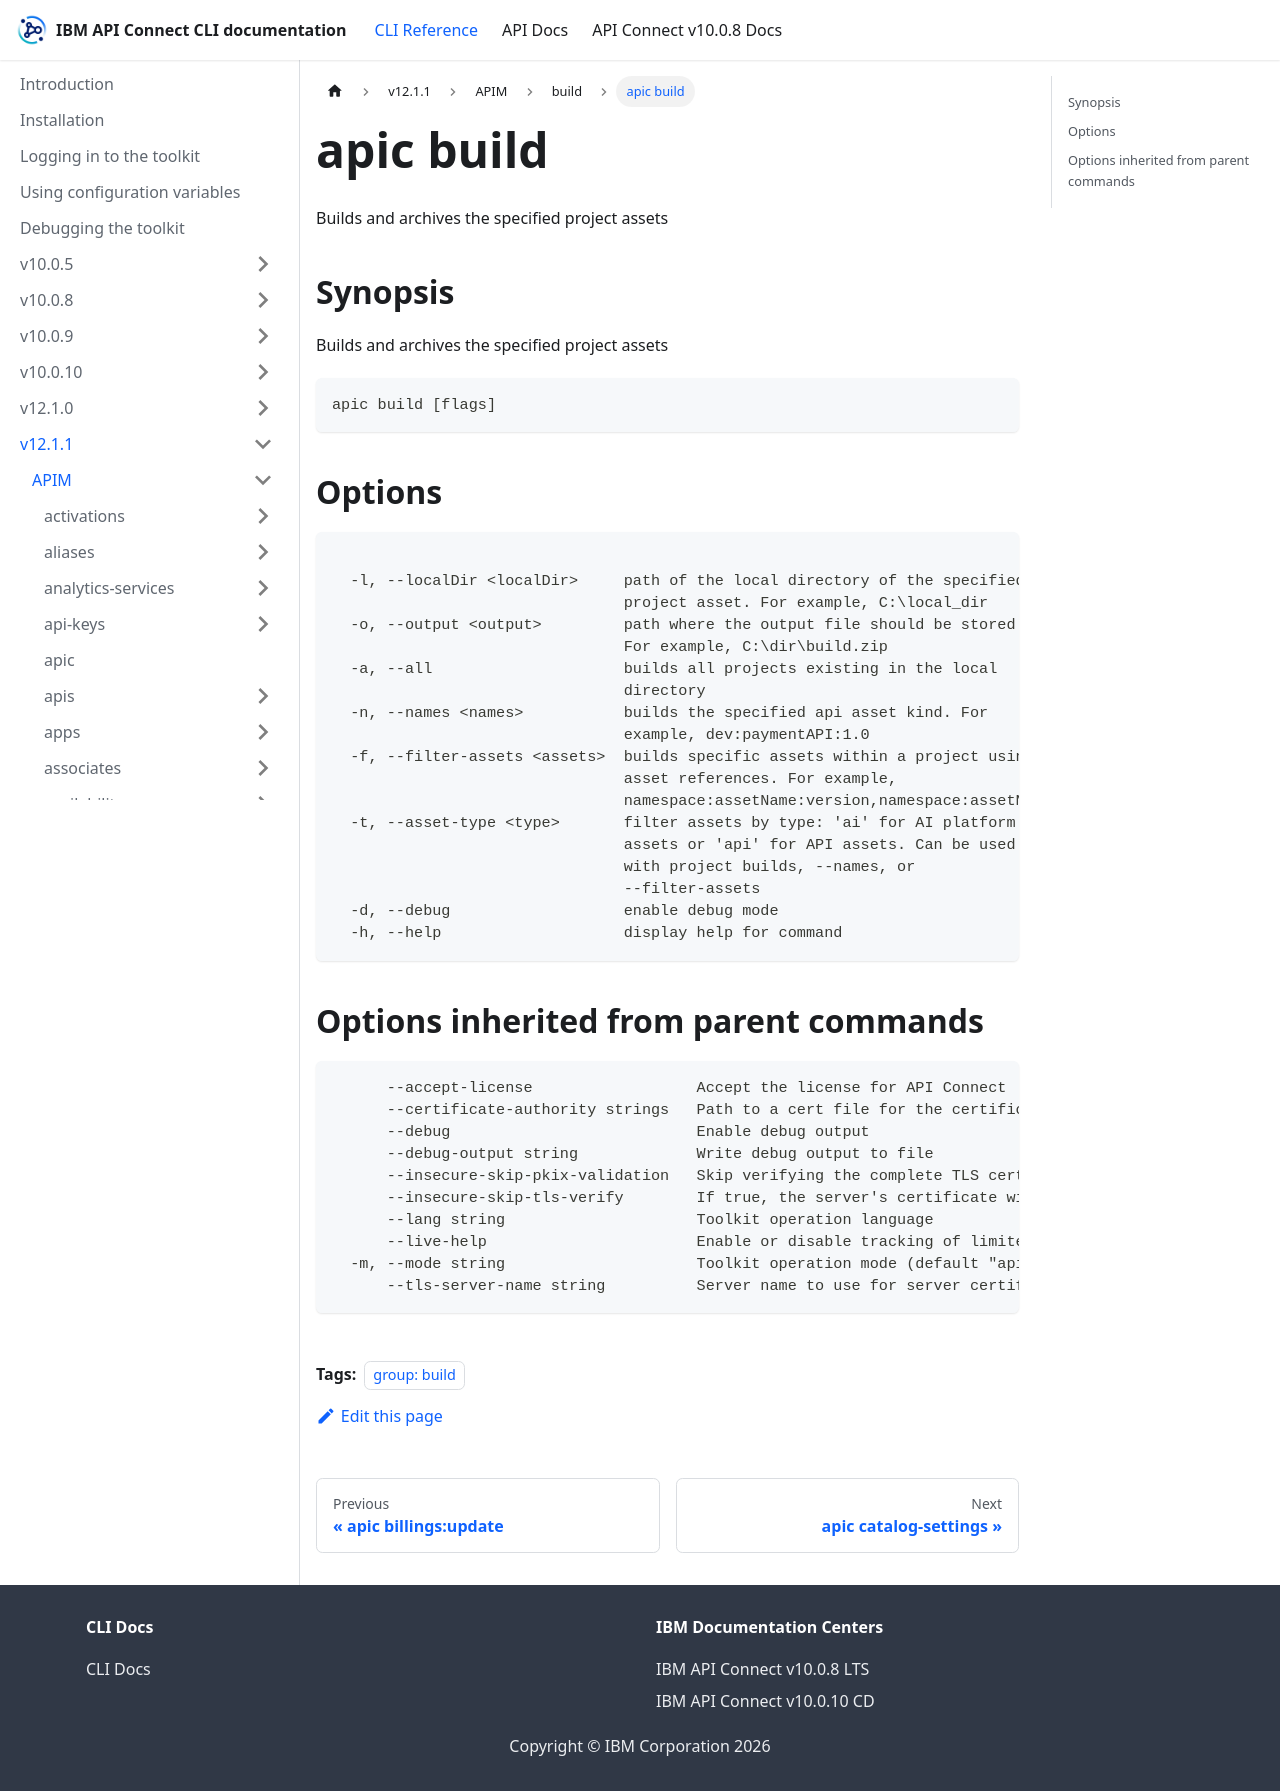

repository: ibm-apiconnect/clidocs · page: docs/v1211/apim/build/apic_build.html · generator: docusaurus

---
tags:
- "group: build"
---
# apic build

Builds and archives the specified project assets

## Synopsis

Builds and archives the specified project assets

```
apic build [flags]
```


## Options

```

  -l, --localDir <localDir>     path of the local directory of the specified
                                project asset. For example, C:\local_dir
  -o, --output <output>         path where the output file should be stored.
                                For example, C:\dir\build.zip
  -a, --all                     builds all projects existing in the local
                                directory
  -n, --names <names>           builds the specified api asset kind. For
                                example, dev:paymentAPI:1.0
  -f, --filter-assets <assets>  builds specific assets within a project using
                                asset references. For example,
                                namespace:assetName:version,namespace:assetName2:version
  -t, --asset-type <type>       filter assets by type: 'ai' for AI platform
                                assets or 'api' for API assets. Can be used
                                with project builds, --names, or
                                --filter-assets
  -d, --debug                   enable debug mode
  -h, --help                    display help for command
```

## Options inherited from parent commands

```
      --accept-license                  Accept the license for API Connect
      --certificate-authority strings   Path to a cert file for the certificate authority
      --debug                           Enable debug output
      --debug-output string             Write debug output to file
      --insecure-skip-pkix-validation   Skip verifying the complete TLS certificate chain (insecure)
      --insecure-skip-tls-verify        If true, the server's certificate will not be checked for validity. This will make your HTTPS connections insecure
      --lang string                     Toolkit operation language
      --live-help                       Enable or disable tracking of limited usage information
  -m, --mode string                     Toolkit operation mode (default "apim")
      --tls-server-name string          Server name to use for server certificate validation. If it is not provided, the hostname used to contact the server is used
```
